Image classification data set "random-5500-0.8" (levshuster/whale-detection on GitHub). Class labels (2): no whale, whale present.

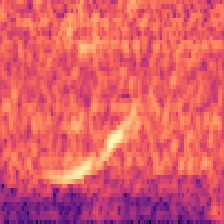
Label: whale present

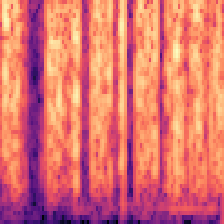
Label: no whale

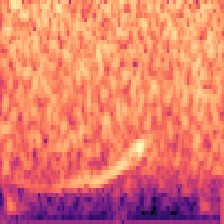
Label: whale present

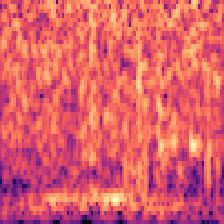
Label: no whale

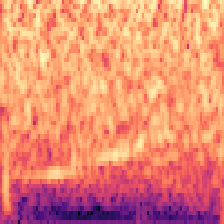
Label: whale present

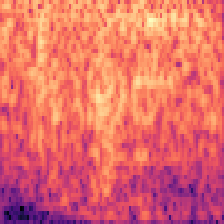
Label: no whale
